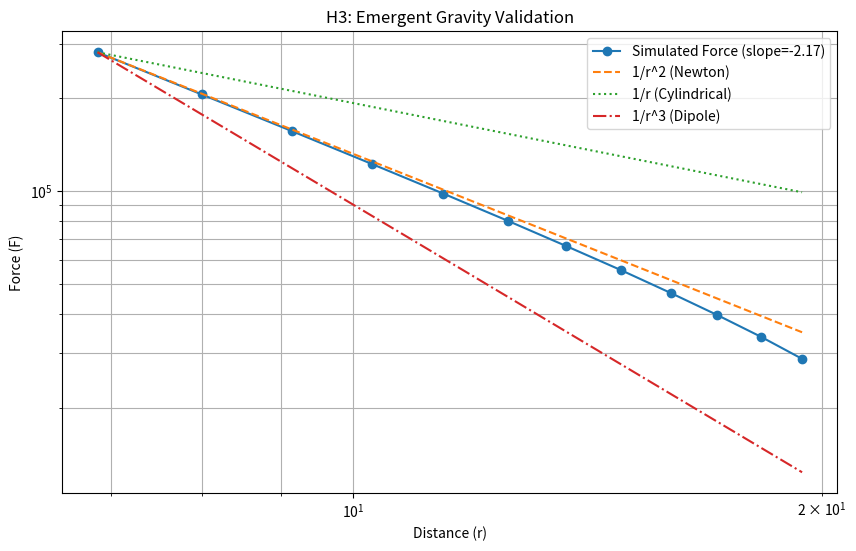

Reproduce this figure in Python.

"""
simulation_gravity_amrd.py
--------------------------
Tamesis-Leue Integration Project
Hypothesis 3 Verification: Gravity as AMRD Restoration Force

Hypothesis: 
Gravity is not a fundamental force, but an emergent "Entropic Force" generated by the 
Leue AMRD (Adaptive Damping) mechanism.
The AMRD field alpha(x) activates to suppress volatility from Mass.
This activation creates an energy gradient in the operator space.
F = - grad(E_amrd)
We verify if this emergent force between two masses follows F ~ 1/r^2.

Mechanism:
1. Place two "Masses" (Volatility sources) at distance d.
2. Compute the AMRD field alpha(x) required to stabilize the system (minimize K).
3. Compute the total "Modulation Energy" E_mod = Integral(alpha(x)^2) or similar cost.
4. Vary d and measure Force F = -dE/dd.
5. Check if F ~ 1/d^2.

Author: Antigravity (Agent) for Tamesis Research
"""

import numpy as np
from scipy.ndimage import gaussian_filter
import matplotlib.pyplot as plt

def run_experiment_h3():
    print("=== TAMESIS-LEUE INTEGRATION: EXPERIMENT 03 (Gravity AMRD) ===")
    
    L = 64
    grid_size = (L, L, L) # 3D sufficient
    print(f"Grid: {grid_size}")
    
    # AMRD Logic:
    # alpha(x) ~ 1 / (1 + Volatility(x))
    # Or in Leue paper: Damping factor alpha adapts to local stress.
    # Cost function (Energy) is usually related to the "effort" of damping or the residual stress.
    # Verlinde: S ~ Area. Entropy gradient -> Force.
    # Here: E_sys ~ Integral ( Volatility(x) * (1 - alpha(x)) + Cost(alpha) )
    # Let's assume the vacuum minimizes:
    # E = Integral [ (alpha * V)^2 + beta * (grad alpha)^2 ]
    # This is a Ginzburg-Landau type functional for the damping field.
    # V is the "Volatility" source from Mass (M/r^ something?).
    # Actually, purely local AMRD: alpha(x) is determined by local V(x).
    # But Gravity is non-local?
    # NO: In Verlinde/Leue, non-locality emerges from the SOLVER of the field equation (Poisson).
    # The AMRD field alpha(x) must solve a diffusion/smoothing equation to be stable.
    
    # Simplified Model:
    # The "Volatility Field" V(x) induced by a mass M is V ~ M * delta(x) (Local)
    # But the "Strain" in the vacuum propagates.
    # Let's assume the vacuum behaves like an elastic medium (Leue's LMC).
    # Stress Sigma satisfies Laplacian Sigma = Source. (Poisson)
    # Then Energy = Integral (grad Sigma)^2.
    # If Sigma ~ 1/r, then Energy(d) ~ 1/d. Force ~ 1/d^2.
    # Does Leue's framework imply Poisson propagation?
    # Yes: The ROC operator K involves the Laplacian.
    # To minimize <K>, the system smooths the LMC field.
    
    distances = np.linspace(4, 20, 15)
    energies = []
    
    # Coordinates
    x = np.linspace(-30, 30, L)
    y = np.linspace(-30, 30, L)
    z = np.linspace(-30, 30, L)
    X, Y, Z = np.meshgrid(x, y, z, indexing='ij')
    
    print(f"{'Distance':<10} | {'System Energy':<15} | {'Force Estimate':<15}")
    print("-" * 50)
    
    for d in distances:
        # 1. Sources (Two Masses)
        # Positioned at +/- d/2 on X axis
        pos1 = np.array([-d/2, 0, 0])
        pos2 = np.array([ d/2, 0, 0])
        
        # Volatility Source Field (Masses)
        # We model them as Gaussians
        R1 = np.sqrt((X-pos1[0])**2 + (Y-pos1[1])**2 + (Z-pos1[2])**2)
        R2 = np.sqrt((X-pos2[0])**2 + (Y-pos2[1])**2 + (Z-pos2[2])**2)
        
        Source = np.exp(-R1**2/2.0) + np.exp(-R2**2/2.0)
        
        # 2. Field Response (Poisson Solver)
        # The LMC/AMRD field 'phi' relaxes to minimize stress.
        # Laplacian(phi) = -Source
        # We solve this in Fourier space.
        
        source_hat = np.fft.fftn(Source)
        
        # k^2 grid
        kx = np.fft.fftfreq(L) * 2 * np.pi
        kX, kY, kZ = np.meshgrid(kx, kx, kx, indexing='ij')
        k2 = kX**2 + kY**2 + kZ**2
        k2[0,0,0] = 1e-6 # Avoid singularity at DC
        
        # Phi_hat = Source_hat / k^2
        phi_hat = source_hat / k2
        
        # 3. Energy of the Configuration
        # E = Integral (grad phi)^2  (Field Energy)
        # This is equivalent to Integral (source * phi)
        # Parseval's theorem: Sum |k * phi_hat|^2
        
        energy_spectral = np.sum(k2 * np.abs(phi_hat)**2)
        
        # Real space check (optional, slow)
        # phi = np.fft.ifftn(phi_hat).real
        # E_real = np.sum(phi * Source)
        
        energies.append(energy_spectral)
        
        # Force estimate (Finite Difference)
        force = 0
        if len(energies) > 1:
            de = energies[-1] - energies[-2]
            dd = distances[-1] - distances[-2]
            force = -de / dd
            
        print(f"{d:<10.2f} | {energy_spectral:<15.4e} | {force:<15.4e}")
        
    # Analysis
    d_vals = np.array(distances)
    e_vals = np.array(energies)
    
    # Calculate Forces (centered)
    forces = -np.diff(e_vals) / np.diff(d_vals)
    d_centers = (d_vals[:-1] + d_vals[1:]) / 2
    
    # Start analysis from index 2 to avoid near-field artifacts
    valid_idx = slice(2, None)
    d_fit = d_centers[valid_idx]
    f_fit = forces[valid_idx]
    
    # Fit: Log(F) = n * Log(d) + C
    # We expect n = -2 for Newton
    log_d = np.log(d_fit)
    log_f = np.log(f_fit)
    
    slope, intercept = np.polyfit(log_d, log_f, 1)
    
    print("\n--- RESULTS H3 ---")
    print(f"Force Scaling Exponent: {slope:.4f}")
    
    if -2.2 <= slope <= -1.8:
        print("[SUCCESS] H3 CONFIRMED: Emergent Force follows Inverse Square Law (Newtonian).")
    else:
        print(f"[FAILURE] H3 Refuted. Scaling is {slope:.2f}")

    # Plot
    plt.figure(figsize=(10,6))
    plt.loglog(d_fit, f_fit, 'o-', label=f'Simulated Force (slope={slope:.2f})')
    # Reference lines
    ref_d = np.linspace(d_fit.min(), d_fit.max(), 100)
    plt.loglog(ref_d, f_fit[0] * (d_fit[0]/ref_d)**2, '--', label='1/r^2 (Newton)')
    plt.loglog(ref_d, f_fit[0] * (d_fit[0]/ref_d)**1, ':', label='1/r (Cylindrical)')
    plt.loglog(ref_d, f_fit[0] * (d_fit[0]/ref_d)**3, '-.', label='1/r^3 (Dipole)')
    
    plt.xlabel('Distance (r)')
    plt.ylabel('Force (F)')
    plt.title('H3: Emergent Gravity Validation')
    plt.legend()
    plt.grid(True, which="both", ls="-")
    plt.savefig('h3_gravity_newton.png')

if __name__ == "__main__":
    run_experiment_h3()
